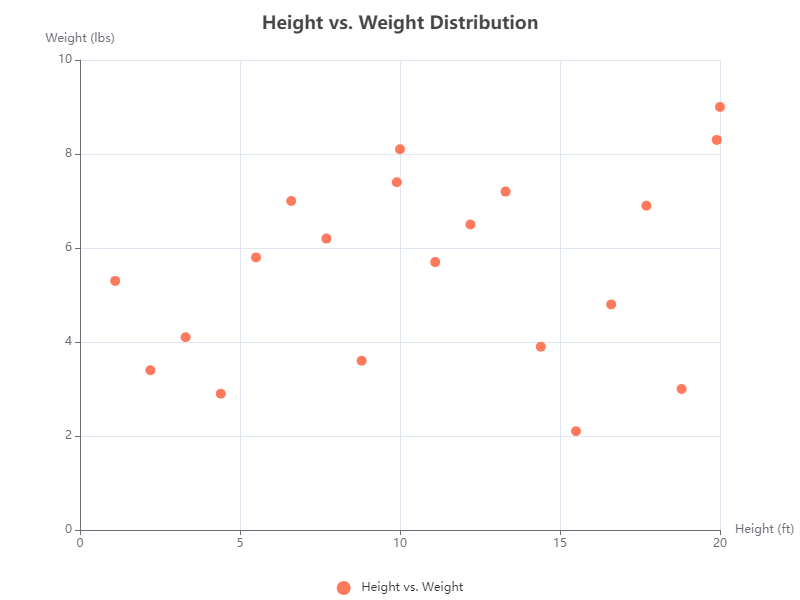

The data file committed next to this chart (first rows):
X, Y
1.1, 5.3
2.2, 3.4
3.3, 4.1
4.4, 2.9
5.5, 5.8
6.6, 7.0
7.7, 6.2
8.8, 3.6
9.9, 7.4
10.0, 8.1
11.1, 5.7
12.2, 6.5
13.3, 7.2
14.4, 3.9
15.5, 2.1
16.6, 4.8
17.7, 6.9
18.8, 3.0
19.9, 8.3
20.0, 9.0
